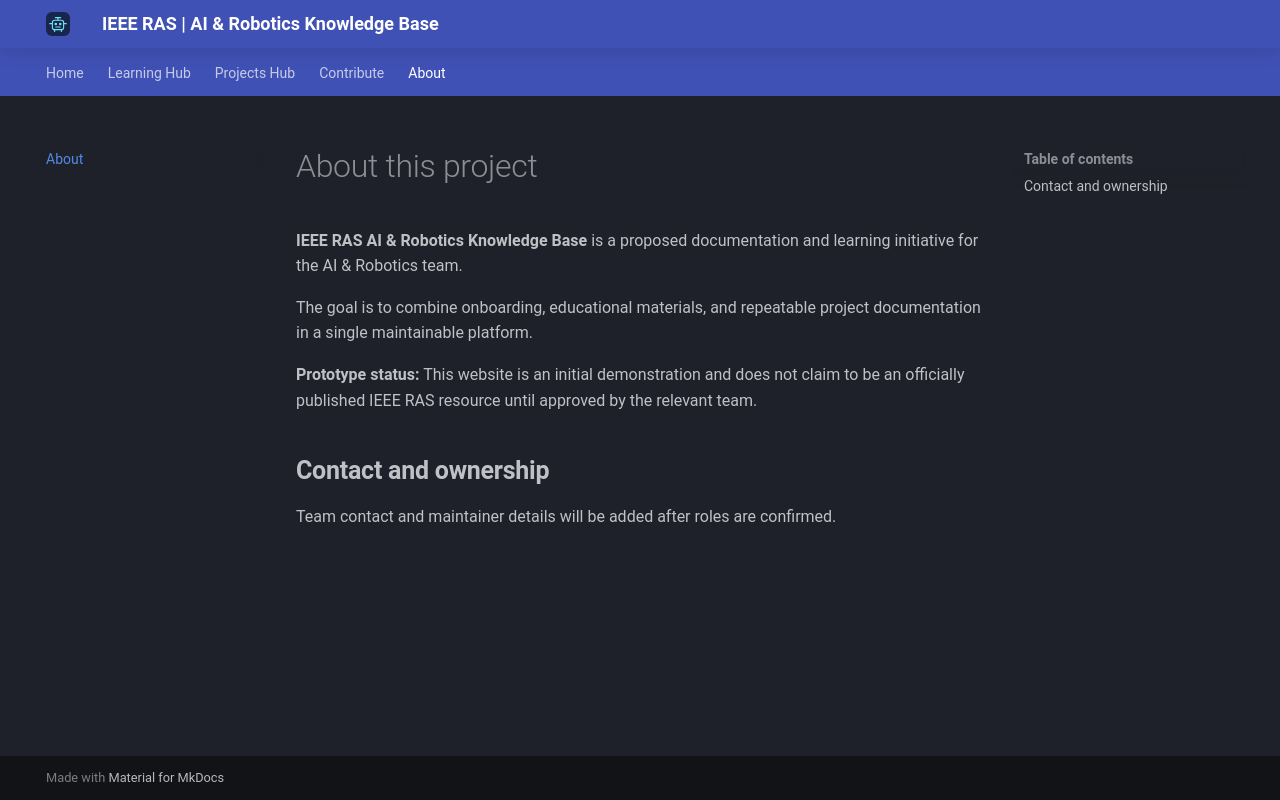

repository: mahdipoi1246-tech/IEEE-RAS-AI-Knowledge-Base · page: about/index.html · generator: mkdocs

# About this project

**IEEE RAS AI & Robotics Knowledge Base** is a proposed documentation and learning initiative for the AI & Robotics team.

The goal is to combine onboarding, educational materials, and repeatable project documentation in a single maintainable platform.

**Prototype status:** This website is an initial demonstration and does not claim to be an officially published IEEE RAS resource until approved by the relevant team.

## Contact and ownership

Team contact and maintainer details will be added after roles are confirmed.
